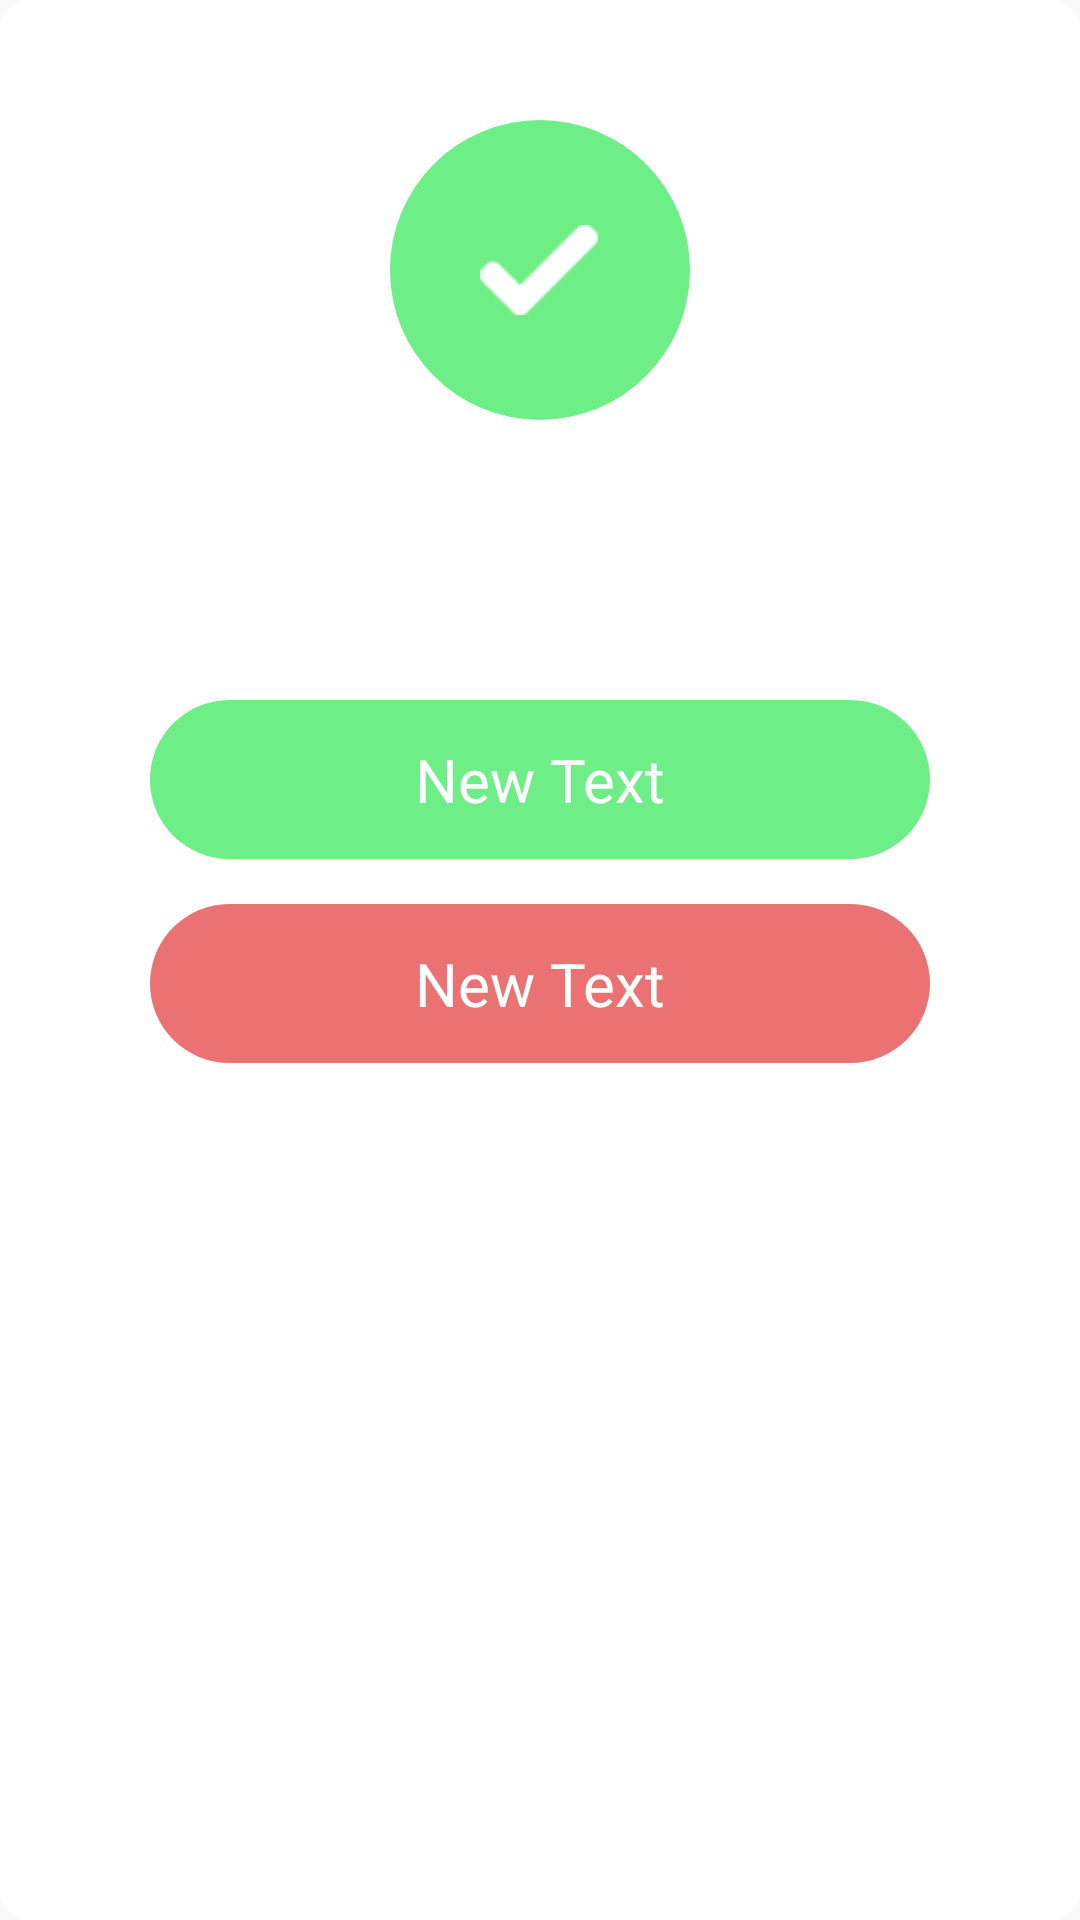

Reconstruct the res/layout file that produces this screen, plus the resources it refers to.
<!-- AndroidManifest.xml: application theme AppTheme -->
<!-- res/layout/fragment_result_list_item.xml -->
<?xml version="1.0" encoding="utf-8"?>
<FrameLayout xmlns:android="http://schemas.android.com/apk/res/android"
    android:id="@+id/main_layout"
    android:layout_width="match_parent"
    android:layout_height="wrap_content"
    android:background="@drawable/background_item"
    android:orientation="vertical">

    <LinearLayout
        android:layout_width="match_parent"
        android:layout_height="wrap_content"
        android:gravity="center_horizontal"
        android:orientation="vertical"
        android:paddingBottom="50dp"
        android:id="@+id/container"
        android:elevation="2dp">

        <LinearLayout
            android:id="@+id/layout_detector"
            android:layout_width="100dp"
            android:layout_height="100dp"
            android:layout_marginTop="40dp"
            android:background="@drawable/background_ok"
            android:gravity="center">

            <ImageView
                android:id="@+id/detector"
                android:layout_width="40dp"
                android:layout_height="32dp"
                android:src="@drawable/ok_icon" />

        </LinearLayout>

        <TextView
            android:id="@+id/tv_question"
            android:layout_width="wrap_content"
            android:layout_height="wrap_content"
            android:layout_marginLeft="15dp"
            android:layout_marginRight="15dp"
            android:layout_marginTop="40dp"
            android:gravity="center_horizontal"
            android:textColor="#5C6F80"
            android:textSize="21sp" />

        <TextView
            android:id="@+id/correct_answer"
            android:layout_width="match_parent"
            android:layout_height="wrap_content"
            android:layout_marginTop="25dp"
            android:background="@drawable/background_ok"
            android:paddingBottom="13dp"
            android:autoText="false"
            android:paddingTop="13dp"
            android:text="New Text"
            android:inputType="textCapSentences"
            android:textColor="@android:color/white"
            android:textSize="20sp"
            android:gravity="center_horizontal"
            android:layout_marginLeft="50dp"
            android:layout_marginRight="50dp" />

        <TextView
            android:id="@+id/incorrect_answer"
            android:layout_width="match_parent"
            android:layout_height="wrap_content"
            android:layout_marginTop="15dp"
            android:background="@drawable/background_x"
            android:autoText="false"
            android:paddingBottom="13dp"
            android:inputType="textCapSentences"
            android:paddingTop="13dp"
            android:text="New Text"
            android:textColor="@android:color/white"
            android:textSize="20sp"
            android:gravity="center_horizontal"
            android:layout_marginLeft="50dp"
            android:layout_marginRight="50dp" />

    </LinearLayout>

</FrameLayout>
<!-- resources referenced by this layout -->
<resources>
  <!-- drawable background_item (drawable) -->
  <?xml version="1.0" encoding="UTF-8"?>
  <shape xmlns:android="http://schemas.android.com/apk/res/android">
      <solid android:color="@android:color/white" />
      <corners android:radius="10dp"/>
  </shape>
  <!-- drawable background_ok (drawable) -->
  <?xml version="1.0" encoding="UTF-8"?>
  <shape xmlns:android="http://schemas.android.com/apk/res/android">
      <solid android:color="#6DEE87"/>
      <stroke android:width="0dp" />
      <corners android:radius="50dp"/>
  </shape>
  <!-- drawable background_x (drawable) -->
  <?xml version="1.0" encoding="UTF-8"?>
  <shape xmlns:android="http://schemas.android.com/apk/res/android">
      <solid android:color="#EA7272"/>
      <stroke android:width="0dp" />
      <corners android:radius="50dp"/>
  </shape>
  <!-- drawable ok_icon: png bitmap (drawable, 383 bytes) -->
  <style name="AppTheme" parent="Theme.AppCompat.Light.NoActionBar">
          <item name="android:windowLightStatusBar">true</item>
          <item name="colorPrimary">@color/colorPrimary</item>
          <item name="colorPrimaryDark">@color/colorPrimaryDark</item>
          <item name="colorAccent">@color/colorAccent</item>
      </style>
  <color name="colorPrimary">#3F51B5</color>
  <color name="colorPrimaryDark">#EEEEEE</color>
  <color name="colorAccent">#FF4081</color>
</resources>
